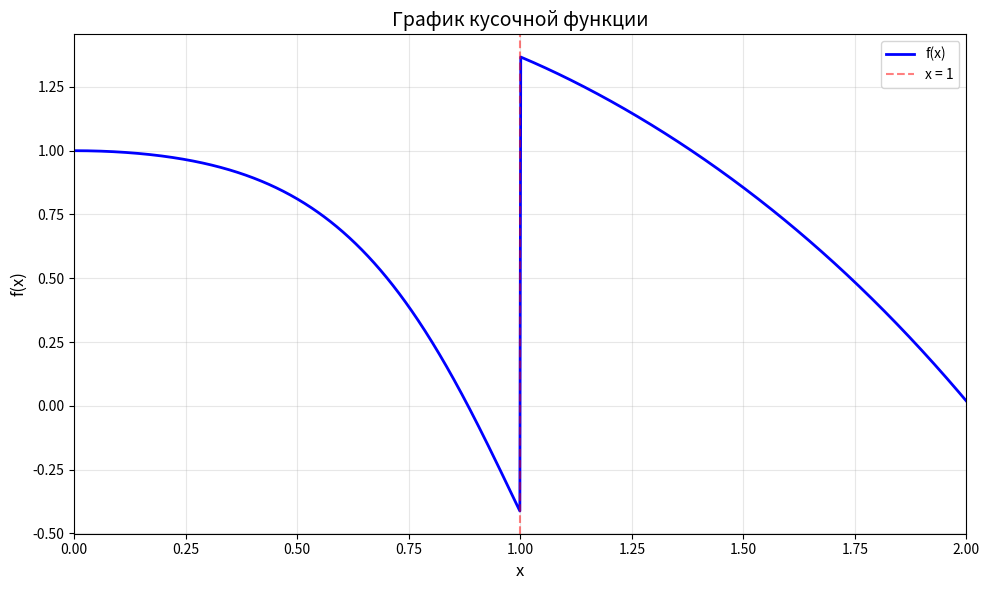

Here is the Python script that generated this plot:
import numpy as np
import matplotlib.pyplot as plt

# определение кусочной функции
def f(x):
    result = np.zeros_like(x)
    
    # первая часть: cos(x + x^3) и 0 <= x <= 1
    mask1 = (x >= 0) & (x <= 1)
    result[mask1] = np.cos(x[mask1] + x[mask1]**3)
    
    # вторая часть: e^(-x^2) - x^2 + 2x и 1 < x <= 2
    mask2 = (x > 1) & (x <= 2)
    result[mask2] = np.exp(-x[mask2]**2) - x[mask2]**2 + 2*x[mask2]
    
    return result

# Создание массива значений x
x = np.linspace(0, 2, 1000)
y = f(x)

# Построение графика
plt.figure(figsize=(10, 6))
plt.plot(x, y, 'b-', linewidth=2, label='f(x)')

# Добавление точки разрыва (x = 1)
plt.axvline(x=1, color='r', linestyle='--', alpha=0.5, label='x = 1')

# Оформление графика
plt.xlabel('x', fontsize=12)
plt.ylabel('f(x)', fontsize=12)
plt.title('График кусочной функции', fontsize=14)
plt.legend()
plt.grid(True, alpha=0.3)
plt.xlim(0, 2)

# Показ графика
plt.tight_layout()
plt.show()
